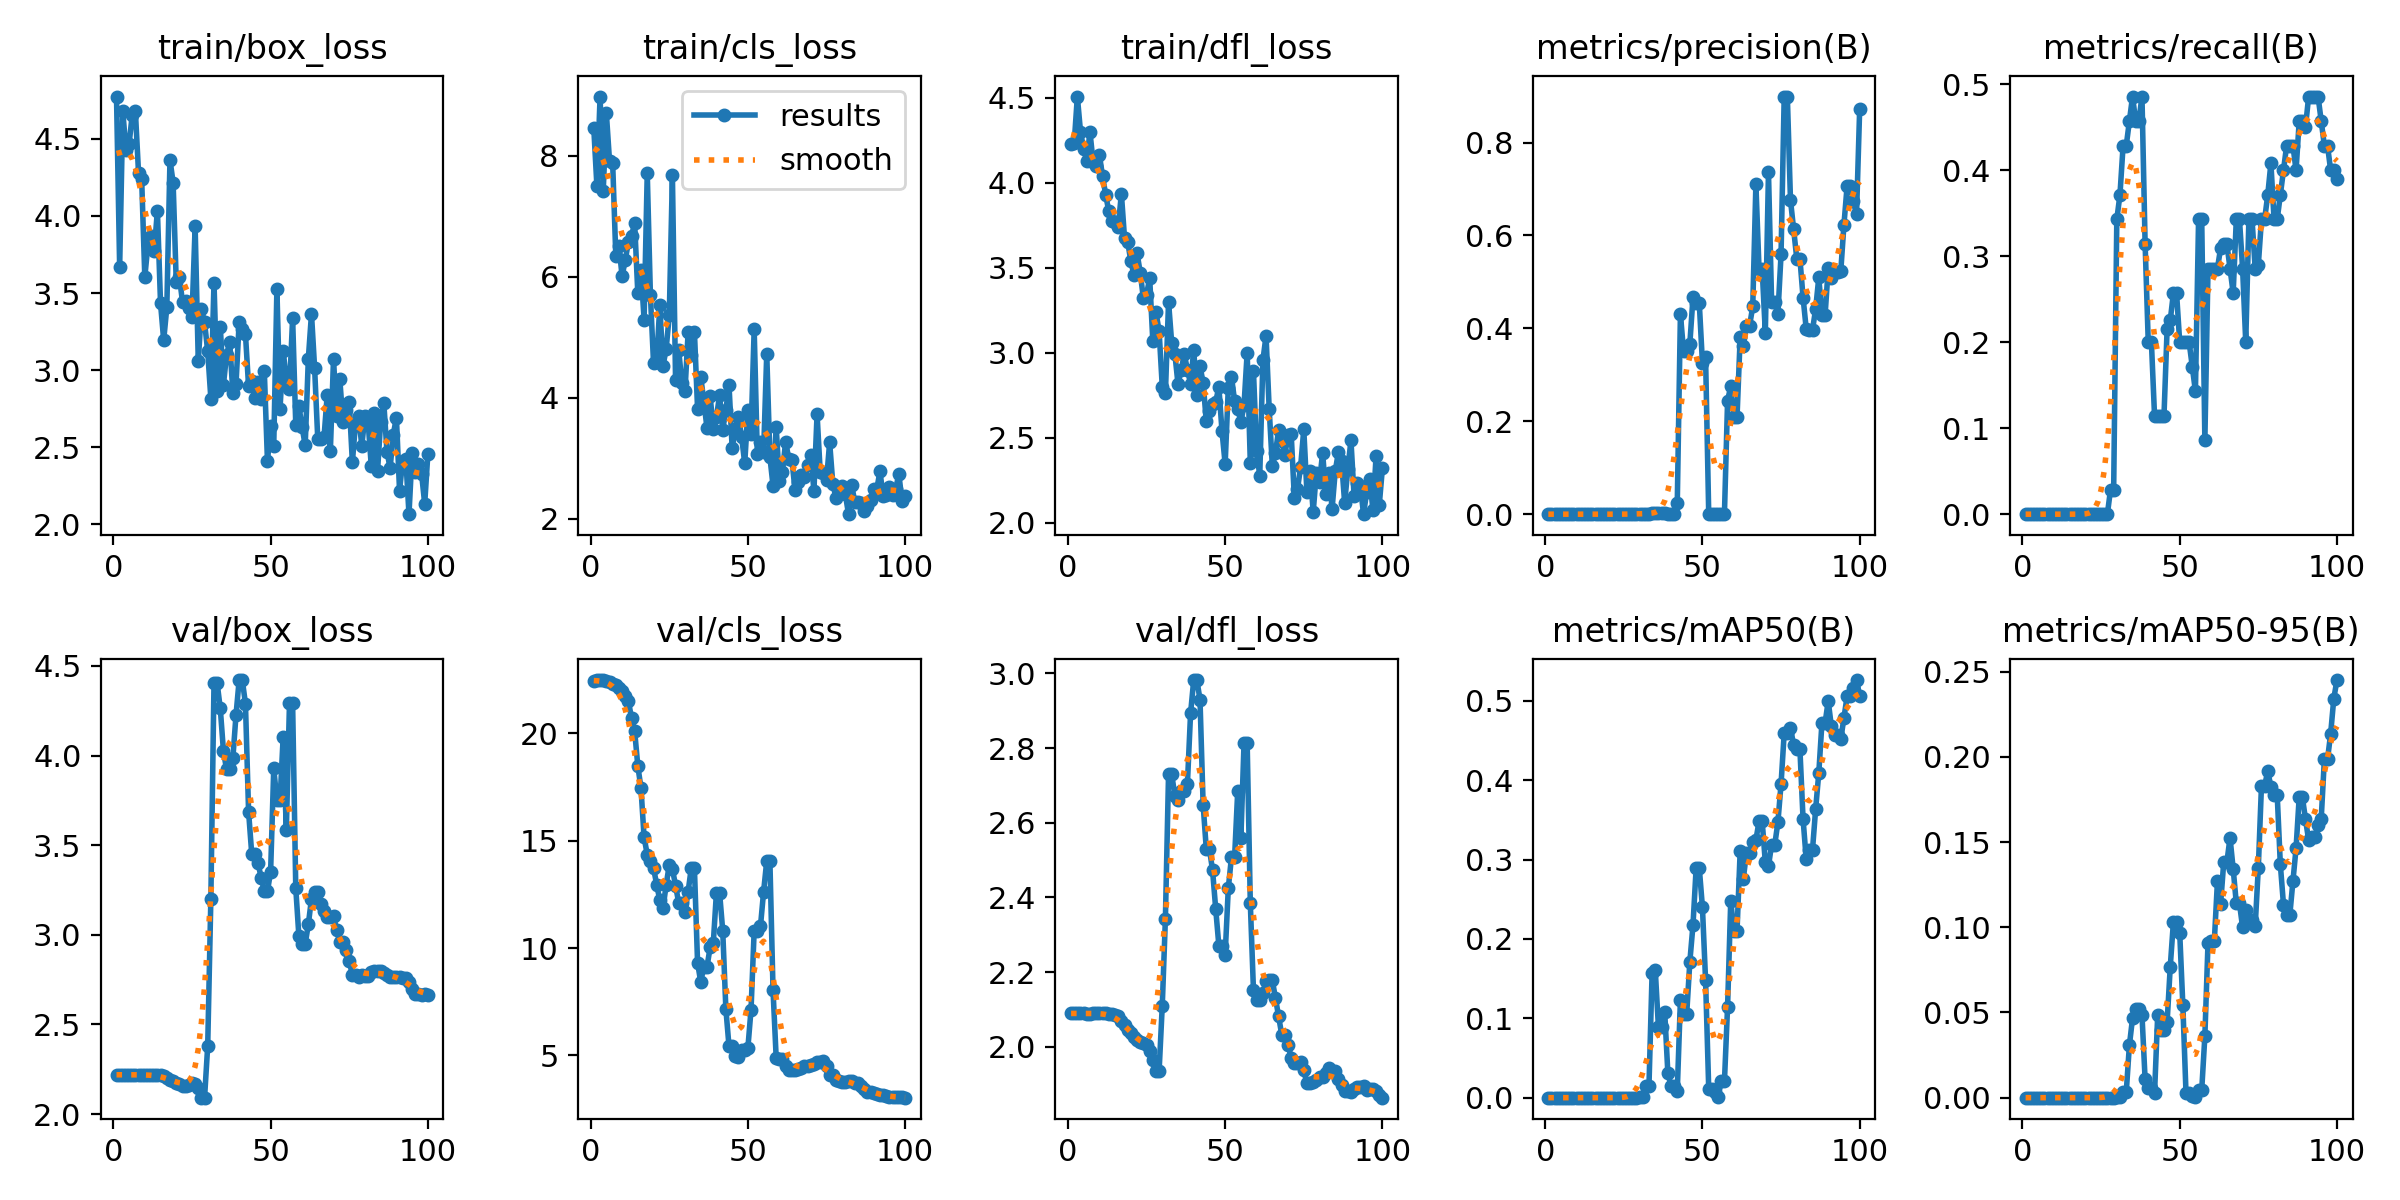

The data file committed next to this chart (first rows):
epoch, time, train/box_loss, train/cls_loss, train/dfl_loss, metrics/precision(B), metrics/recall(B), metrics/mAP50(B), metrics/mAP50-95(B), val/box_loss, val/cls_loss, val/dfl_loss, lr/pg0, lr/pg1, lr/pg2
1, 22.94, 4.774, 8.451, 4.23, 0, 0, 0, 0, 2.219, 22.47, 2.089, 4e-05, 4e-05, 4e-05
2, 37.04, 3.669, 7.489, 4.233, 0, 0, 0, 0, 2.219, 22.48, 2.09, 9.901e-05, 9.901e-05, 9.901e-05
3, 50.57, 4.678, 8.973, 4.507, 0, 0, 0, 0, 2.219, 22.49, 2.09, 0.0001568, 0.0001568, 0.0001568
4, 64.16, 4.43, 7.413, 4.3, 0, 0, 0, 0, 2.219, 22.49, 2.089, 0.0002135, 0.0002135, 0.0002135
5, 77.72, 4.466, 8.695, 4.2, 0, 0, 0, 0, 2.219, 22.46, 2.089, 0.0002689, 0.0002689, 0.0002689
6, 90.96, 4.657, 7.911, 4.127, 0, 0, 0, 0, 2.219, 22.4, 2.089, 0.0003232, 0.0003232, 0.0003232
7, 104.5, 4.68, 7.882, 4.3, 0, 0, 0, 0, 2.219, 22.32, 2.089, 0.0003762, 0.0003762, 0.0003762
8, 118.8, 4.281, 6.346, 4.124, 0, 0, 0, 0, 2.219, 22.26, 2.089, 0.0004281, 0.0004281, 0.0004281
9, 132.8, 4.238, 6.506, 4.1, 0, 0, 0, 0, 2.219, 22.1, 2.09, 0.0004788, 0.0004788, 0.0004788
10, 146.1, 3.602, 6.009, 4.165, 0, 0, 0, 0, 2.219, 21.99, 2.09, 0.0005283, 0.0005283, 0.0005283
11, 159.6, 3.818, 6.268, 4.04, 0, 0, 0, 0, 2.219, 21.73, 2.09, 0.0005766, 0.0005766, 0.0005766
12, 173, 3.867, 6.574, 3.93, 0, 0, 0, 0, 2.219, 21.51, 2.09, 0.0006238, 0.0006238, 0.0006238
13, 186.7, 3.775, 6.679, 3.831, 0, 0, 0, 0, 2.218, 20.71, 2.088, 0.0006697, 0.0006697, 0.0006697
14, 200.1, 4.035, 6.878, 3.774, 0, 0, 0, 0, 2.217, 20.1, 2.087, 0.0007145, 0.0007145, 0.0007145
15, 213.6, 3.433, 5.724, 3.77, 0, 0, 0, 0, 2.216, 18.49, 2.086, 0.000758, 0.000758, 0.000758
16, 227.4, 3.194, 6.108, 3.739, 0, 0, 0, 0, 2.214, 17.47, 2.084, 0.0008004, 0.0008004, 0.0008004
17, 241, 3.407, 5.291, 3.936, 0, 0, 0, 0, 2.201, 15.16, 2.069, 0.0008416, 0.0008416, 0.0008416
18, 254.6, 4.364, 7.71, 3.674, 0, 0, 0, 0, 2.19, 14.36, 2.058, 0.0008816, 0.0008816, 0.0008816
19, 268.1, 4.216, 5.702, 3.652, 0, 0, 0, 0, 2.185, 14.07, 2.046, 0.0009204, 0.0009204, 0.0009204
20, 281.7, 3.569, 4.569, 3.539, 0, 0, 0, 0, 2.175, 13.72, 2.037, 0.000958, 0.000958, 0.000958
21, 294.8, 3.603, 4.595, 3.456, 0, 0, 0, 0, 2.166, 12.96, 2.027, 0.0009945, 0.0009945, 0.0009945
22, 308, 3.44, 5.535, 3.583, 0, 0, 0, 0, 2.158, 12.23, 2.018, 0.00103, 0.00103, 0.00103
23, 321.4, 3.445, 4.524, 3.471, 0, 0, 0, 0, 2.159, 11.85, 2.014, 0.001064, 0.001064, 0.001064
24, 334.6, 3.405, 4.801, 3.319, 0, 0, 0, 0, 2.164, 12.93, 2.011, 0.001097, 0.001097, 0.001097
25, 348.1, 3.346, 5.359, 3.341, 0, 0, 0, 0, 2.171, 13.88, 2.006, 0.001128, 0.001128, 0.001128
26, 361.3, 3.932, 7.672, 3.44, 0, 0, 0, 0, 2.168, 13.69, 1.99, 0.001159, 0.001159, 0.001159
27, 374.6, 3.056, 4.298, 3.067, 0, 0, 0, 0, 2.144, 12.91, 1.964, 0.001188, 0.001188, 0.001188
28, 388.1, 3.394, 4.792, 3.238, 0.0001, 0.02857, 5e-05, 1e-05, 2.092, 12.11, 1.936, 0.001216, 0.001216, 0.001216
29, 401.3, 3.31, 4.244, 3.126, 0.0001, 0.02857, 5e-05, 1e-05, 2.092, 12.11, 1.936, 0.001243, 0.001243, 0.001243
30, 414.8, 3.122, 4.11, 2.8, 0.00113, 0.3429, 0.00119, 0.00041, 2.381, 11.68, 2.11, 0.001269, 0.001269, 0.001269
31, 428.8, 2.816, 5.082, 2.759, 0.00121, 0.3714, 0.00142, 0.00053, 3.201, 12.64, 2.343, 0.001294, 0.001294, 0.001294
32, 442.5, 3.568, 4.7, 3.298, 0.00141, 0.4286, 0.01485, 0.00318, 4.404, 13.73, 2.731, 0.001317, 0.001317, 0.001317
33, 455.8, 2.868, 5.092, 3.057, 0.00141, 0.4286, 0.01485, 0.00318, 4.404, 13.73, 2.731, 0.001339, 0.001339, 0.001339
34, 470, 3.281, 3.819, 2.994, 0.00165, 0.4571, 0.1577, 0.03073, 4.263, 9.321, 2.672, 0.001347, 0.001347, 0.001347
35, 483.2, 2.905, 4.35, 2.816, 0.00174, 0.4857, 0.1609, 0.04662, 4.025, 8.429, 2.662, 0.001327, 0.001327, 0.001327
36, 496.4, 3.1, 3.942, 2.895, 0.00155, 0.4571, 0.08938, 0.05196, 3.922, 9.127, 2.684, 0.001307, 0.001307, 0.001307
37, 509.3, 3.182, 3.497, 2.99, 0.00155, 0.4571, 0.08938, 0.05196, 3.922, 9.127, 2.684, 0.001287, 0.001287, 0.001287
38, 522.5, 2.851, 4.029, 2.9, 0.00157, 0.4857, 0.1085, 0.04871, 3.986, 10.04, 2.705, 0.001267, 0.001267, 0.001267
39, 535.8, 2.911, 3.477, 2.817, 0.00099, 0.3143, 0.03142, 0.0107, 4.227, 10.23, 2.893, 0.001248, 0.001248, 0.001248
40, 549.2, 3.312, 3.68, 3.013, 0.00061, 0.2, 0.01474, 0.00548, 4.421, 12.59, 2.982, 0.001228, 0.001228, 0.001228
41, 562.9, 3.268, 4.043, 2.753, 0.00061, 0.2, 0.01474, 0.00548, 4.421, 12.59, 2.982, 0.001208, 0.001208, 0.001208
42, 576.5, 3.234, 3.466, 2.919, 0.02421, 0.1143, 0.00852, 0.00262, 4.29, 10.81, 2.93, 0.001188, 0.001188, 0.001188
43, 590, 2.894, 3.801, 2.823, 0.4306, 0.1143, 0.123, 0.0484, 3.686, 7.166, 2.648, 0.001168, 0.001168, 0.001168
44, 603.4, 2.931, 4.209, 2.596, 0.3506, 0.1143, 0.1057, 0.03986, 3.451, 5.422, 2.53, 0.001149, 0.001149, 0.001149
45, 616.7, 2.816, 3.169, 2.655, 0.3506, 0.1143, 0.1057, 0.03986, 3.451, 5.422, 2.53, 0.001129, 0.001129, 0.001129
46, 630, 2.924, 3.481, 2.698, 0.3673, 0.2159, 0.1715, 0.04441, 3.399, 4.979, 2.472, 0.001109, 0.001109, 0.001109
47, 643.4, 2.813, 3.679, 2.711, 0.4671, 0.2256, 0.2176, 0.07699, 3.319, 4.923, 2.369, 0.001089, 0.001089, 0.001089
48, 656.7, 2.993, 3.36, 2.797, 0.4542, 0.2571, 0.2893, 0.1032, 3.244, 5.254, 2.271, 0.001069, 0.001069, 0.001069
49, 669.7, 2.408, 2.916, 2.537, 0.4542, 0.2571, 0.2893, 0.1032, 3.244, 5.254, 2.271, 0.00105, 0.00105, 0.00105
50, 683, 2.64, 3.803, 2.344, 0.3258, 0.2, 0.24, 0.09693, 3.351, 5.351, 2.247, 0.00103, 0.00103, 0.00103
51, 696.1, 2.51, 3.407, 2.793, 0.3378, 0.2, 0.1478, 0.05419, 3.928, 7.129, 2.425, 0.00101, 0.00101, 0.00101
52, 709.2, 3.526, 5.132, 2.859, 0.00085, 0.2, 0.01134, 0.00278, 3.75, 10.8, 2.507, 0.0009902, 0.0009902, 0.0009902
53, 722.4, 2.75, 3.064, 2.716, 0.00085, 0.2, 0.01134, 0.00278, 3.75, 10.8, 2.507, 0.0009704, 0.0009704, 0.0009704
54, 735.9, 3.125, 3.272, 2.669, 0.00079, 0.1714, 0.00662, 0.0011, 4.106, 11.01, 2.685, 0.0009506, 0.0009506, 0.0009506
55, 749.3, 2.938, 3.102, 2.591, 0.00059, 0.1429, 0.00144, 0.00038, 3.583, 12.63, 2.559, 0.0009308, 0.0009308, 0.0009308
56, 762.5, 2.878, 4.729, 2.69, 0.00125, 0.3429, 0.02067, 0.00451, 4.291, 14.06, 2.812, 0.000911, 0.000911, 0.000911
57, 775.9, 3.337, 3.021, 3, 0.00125, 0.3429, 0.02067, 0.00451, 4.291, 14.06, 2.812, 0.0008912, 0.0008912, 0.0008912
58, 789.4, 2.646, 2.548, 2.35, 0.2445, 0.08571, 0.1148, 0.03611, 3.26, 8.027, 2.384, 0.0008714, 0.0008714, 0.0008714
59, 802.9, 2.766, 3.52, 2.892, 0.2752, 0.2857, 0.2477, 0.09078, 2.991, 4.888, 2.151, 0.0008516, 0.0008516, 0.0008516
60, 816.4, 2.632, 2.63, 2.42, 0.2087, 0.2857, 0.2101, 0.0917, 2.949, 4.844, 2.125, 0.0008318, 0.0008318, 0.0008318
... 40 more rows
